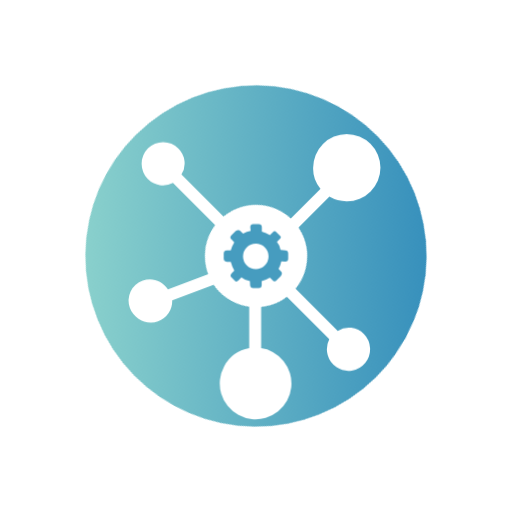
t = 0.00 s
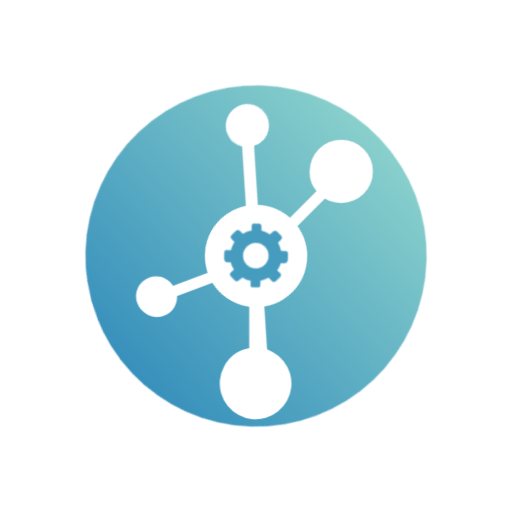
t = 1.50 s
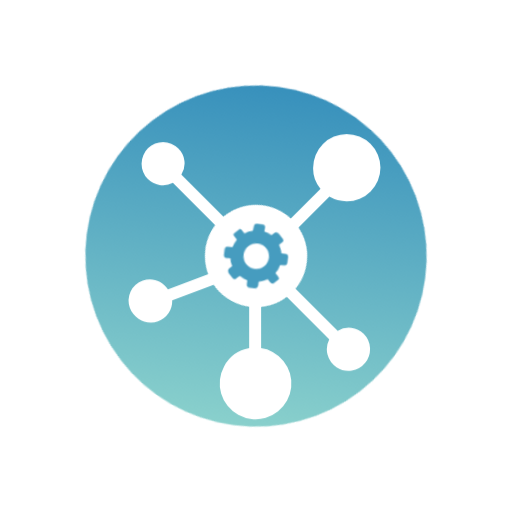
t = 3.50 s
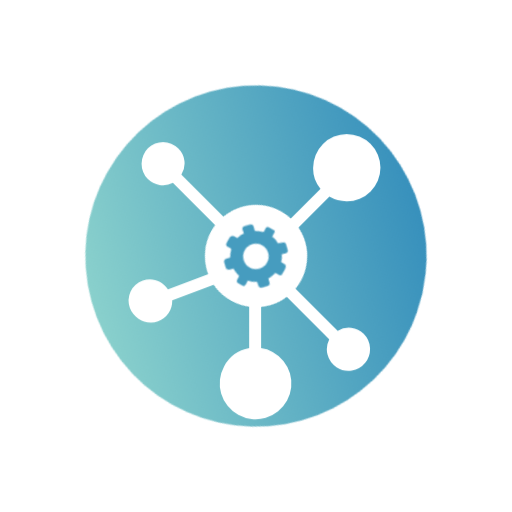
t = 5.00 s
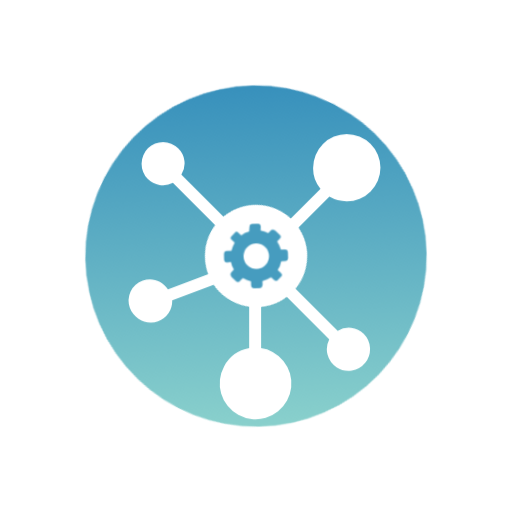
t = 6.65 s
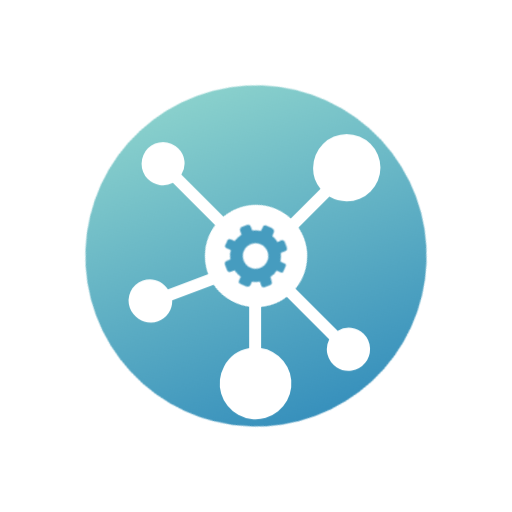
t = 8.50 s

The animated SVG that drew these frames (rendered in a browser with its animation timeline set to each time). Animation: 12 CSS @keyframes rules; one cycle of 10.00 s, repeats indefinitely.

<svg id="Layer_1" data-name="Layer 1" xmlns="http://www.w3.org/2000/svg" xmlns:xlink="http://www.w3.org/1999/xlink" viewBox="0 0 300 300">
    <style>
        @-webkit-keyframes pulse {
            0% {opacity: 1; -webkit-transform: scale(1); transform: scale(1);}
            20% {opacity: 0.8;}
            100% {-webkit-transform: scale(1.5);transform: scale(1.5); opacity: 0;}
        }
        @-moz-keyframes pulse {
            0% {opacity: 1; -moz-transform: scale(1); transform: scale(1);}
            20% {opacity: 0.8;}
            100% {-moz-transform: scale(1.5);transform: scale(1.5); opacity: 0;}
        }
        @-o-keyframes pulse {
            0% {opacity: 1; -o-transform: scale(1); transform: scale(1);}
            20% {opacity: 0.8;}
            100% {-o-transform: scale(1.5);transform: scale(1.5); opacity: 0;}
        }
        @keyframes pulse {
            0% {opacity: 1; -webkit-transform: scale(1); -moz-transform: scale(1); -o-transform: scale(1); transform: scale(1);}
            20% {opacity: 0.8;}
            100% {-webkit-transform: scale(1.5);-moz-transform: scale(1.5);-o-transform: scale(1.5);transform: scale(1.5); opacity: 0;}
        }
        @-webkit-keyframes test {
            0% {-webkit-transform: rotate(0deg);transform: rotate(0deg)}
            20% {-webkit-transform: scale(1);transform: scale(1)}
            40% {-webkit-transform: scale(0.7);transform: scale(0.7)}
            80% {-webkit-transform: scale(1);transform: scale(1)}
            100% {-webkit-transform: rotate(-360deg);transform: rotate(-360deg)}
        }
        @-moz-keyframes test {
            0% {-moz-transform: rotate(0deg);transform: rotate(0deg)}
            20% {-moz-transform: scale(1);transform: scale(1)}
            40% {-moz-transform: scale(0.7);transform: scale(0.7)}
            80% {-moz-transform: scale(1);transform: scale(1)}
            100% {-moz-transform: rotate(-360deg);transform: rotate(-360deg)}
        }
        @-o-keyframes test {
            0% {-o-transform: rotate(0deg);transform: rotate(0deg)}
            20% {-o-transform: scale(1);transform: scale(1)}
            40% {-o-transform: scale(0.7);transform: scale(0.7)}
            80% {-o-transform: scale(1);transform: scale(1)}
            100% {-o-transform: rotate(-360deg);transform: rotate(-360deg)}
        }
        @keyframes test {
            0% {-webkit-transform: rotate(0deg);-moz-transform: rotate(0deg);-o-transform: rotate(0deg);transform: rotate(0deg)}
            20% {-webkit-transform: scale(1);-moz-transform: scale(1);-o-transform: scale(1);transform: scale(1)}
            40% {-webkit-transform: scale(0.7);-moz-transform: scale(0.7);-o-transform: scale(0.7);transform: scale(0.7)}
            80% {-webkit-transform: scale(1);-moz-transform: scale(1);-o-transform: scale(1);transform: scale(1)}
            100% {-webkit-transform: rotate(-360deg);-moz-transform: rotate(-360deg);-o-transform: rotate(-360deg);transform: rotate(-360deg)}
        }
        @-webkit-keyframes test2 {
            0% {-webkit-transform: rotate(0deg);transform: rotate(0deg)}
            100% {-webkit-transform: rotate(-360deg);transform: rotate(-360deg)}
        }
        @-moz-keyframes test2 {
            0% {-moz-transform: rotate(0deg);transform: rotate(0deg)}
            100% {-moz-transform: rotate(-360deg);transform: rotate(-360deg)}
        }
        @-o-keyframes test2 {
            0% {-o-transform: rotate(0deg);transform: rotate(0deg)}
            100% {-o-transform: rotate(-360deg);transform: rotate(-360deg)}
        }
        @keyframes test2 {
            0% {-webkit-transform: rotate(0deg);-moz-transform: rotate(0deg);-o-transform: rotate(0deg);transform: rotate(0deg)}
            100% {-webkit-transform: rotate(-360deg);-moz-transform: rotate(-360deg);-o-transform: rotate(-360deg);transform: rotate(-360deg)}
        }
        @-webkit-keyframes test-inverted {
            0% {-webkit-transform: rotate(0deg);transform: rotate(0deg)}
            100% {-webkit-transform: rotate(-360deg);transform: rotate(-360deg)}
        }
        @-moz-keyframes test-inverted {
        0% {-moz-transform: rotate(0deg);transform: rotate(0deg)}
        100% {-moz-transform: rotate(-360deg);transform: rotate(-360deg)}

        }
        @-o-keyframes test-inverted {
            0% {-o-transform: rotate(0deg);transform: rotate(0deg)}
            100% {-o-transform: rotate(-360deg);transform: rotate(-360deg)}
        }
        @keyframes test-inverted {
            0% {-webkit-transform: rotate(0deg);-moz-transform: rotate(0deg);-o-transform: rotate(0deg);transform: rotate(0deg)}
            100% {-webkit-transform: rotate(-360deg);-moz-transform: rotate(-360deg);-o-transform: rotate(-360deg);transform: rotate(-360deg)}
        }
        @-webkit-keyframes cog-rotate {
            0% {-webkit-transform: rotate(0deg);transform: rotate(0deg)}
            60% {-webkit-transform: rotate(360deg);transform: rotate(360deg)}
            100% {-webkit-transform: rotate(0deg);transform: rotate(0deg)}
        }
        @-moz-keyframes cog-rotate {
            0% {-moz-transform: rotate(0deg);transform: rotate(0deg)}
            60% {-moz-transform: rotate(360deg);transform: rotate(360deg)}
            100% {-moz-transform: rotate(0deg);transform: rotate(0deg)}
        }
        @-o-keyframes cog-rotate {
            0% {-o-transform: rotate(0deg);transform: rotate(0deg)}
            60% {-o-transform: rotate(360deg);transform: rotate(360deg)}
            100% {-o-transform: rotate(0deg);transform: rotate(0deg)}
        }
        @keyframes cog-rotate {
            0% {-webkit-transform: rotate(0deg);-moz-transform: rotate(0deg);-o-transform: rotate(0deg);transform: rotate(0deg)}
            60% {-webkit-transform: rotate(360deg);-moz-transform: rotate(360deg);-o-transform: rotate(360deg);transform: rotate(360deg)}
            100% {-webkit-transform: rotate(0deg);-moz-transform: rotate(0deg);-o-transform: rotate(0deg);transform: rotate(0deg)}
        }
        @-webkit-keyframes wd {
            0% {-webkit-transform: scale(1);transform: scale(1);}
            50% {-webkit-transform: scale(1);transform: scale(1);}
            59% {-webkit-transform: scale(1.1);transform: scale(1.1);}
            62% {-webkit-transform: scale(1);transform: scale(1);}
            100% {-webkit-transform: scale(1);transform: scale(1);}
        }
        @-moz-keyframes wd {
            0% {-moz-transform: scale(1);transform: scale(1);}
            50% {-moz-transform: scale(1);transform: scale(1);}
            59% {-moz-transform: scale(1.1);transform: scale(1.1);}
            62% {-moz-transform: scale(1);transform: scale(1);}
            100% {-moz-transform: scale(1);transform: scale(1);}
        }
        @-o-keyframes wd {
            0% {-o-transform: scale(1);transform: scale(1);}
            50% {-o-transform: scale(1);transform: scale(1);}
            59% {-o-transform: scale(1.1);transform: scale(1.1);}
            62% {-o-transform: scale(1);transform: scale(1);}
            100% {-o-transform: scale(1);transform: scale(1);}
        }
        @keyframes wd {
            0% {-webkit-transform: scale(1);-moz-transform: scale(1);-o-transform: scale(1);transform: scale(1);}
            50% {-webkit-transform: scale(1);-moz-transform: scale(1);-o-transform: scale(1);transform: scale(1);}
            59% {-webkit-transform: scale(1.1);-moz-transform: scale(1.1);-o-transform: scale(1.1);transform: scale(1.1);}
            62% {-webkit-transform: scale(1);-moz-transform: scale(1);-o-transform: scale(1);transform: scale(1);}
            100% {-webkit-transform: scale(1);-moz-transform: scale(1);-o-transform: scale(1);transform: scale(1);}
        }
        svg:hover .misu, svg:hover .satelite2, svg:hover .satelite3, svg:hover .cog, svg:hover .wds {
            transform-box: fill-box;
            -webkit-transform-origin: center center;
            -moz-transform-origin: center center;
            -ms-transform-origin: center center;
            -o-transform-origin: center center;
            transform-origin: center center;
        }
        svg:hover .pulse {
            transform-box: fill-box;
            -webkit-transform-origin: 150px 150px;
            -moz-transform-origin: 150px 150px;
            -ms-transform-origin: 150px 150px;
            -o-transform-origin: 150px 150px;
            transform-origin: 150px 150px;
            -webkit-animation: pulse 1.5s ease-in-out 2;
            -moz-animation: pulse 1.5s ease-in-out 2;
            -o-animation: pulse 1.5s ease-in-out 2;
            animation: pulse 1.5s ease-in-out 2;
        }
        svg:hover .misu {
            -webkit-animation: test 2.5s ease 1;
            -moz-animation: test 2.5s ease 1;
            -o-animation: test 2.5s ease 1;
            animation: test 2.5s ease 1;
        }
        svg:hover .satelite2 {
            /*animation: test 3.5s ease 1;*/
            -webkit-animation: test2 3.5 ease 1;
            -moz-animation: test2 3.5 ease 1;
            -o-animation: test2 3.5 ease 1;
            animation: test2 3.5 ease 1;
        }
        svg:hover .satelite3 {
            -webkit-animation: test-inverted 2.5s ease 1;
            -moz-animation: test-inverted 2.5s ease 1;
            -o-animation: test-inverted 2.5s ease 1;
            animation: test-inverted 2.5s ease 1;
        }
        svg:hover .cog {
            -webkit-animation: cog-rotate 10s ease-out infinite;
            -moz-animation: cog-rotate 10s ease-out infinite;
            -o-animation: cog-rotate 10s ease-out infinite;
            animation: cog-rotate 10s ease-out infinite;
        }
        svg:hover .wds {
            -webkit-animation: wd 10s infinite;
            -moz-animation: wd 10s infinite;
            -o-animation: wd 10s infinite;
            animation: wd 10s infinite;
        }
    </style>
    <defs>
        <linearGradient id="linear-gradient" y1="152" x2="300" y2="152" gradientTransform="matrix(0.48, 0.88, 0.88, -0.48, -55.34, 91.35)"
            gradientUnits="userSpaceOnUse">
            <stop offset="0" stop-color="#ccecfc" />
            <stop offset="0.15" stop-color="#b9e0f4" />
            <stop offset="0.44" stop-color="#89c2df" />
            <stop offset="0.86" stop-color="#3b92be" />
            <stop offset="0.88" stop-color="#3790bc" />
        </linearGradient>
        <clipPath id="clip-path" transform="translate(0)">
            <rect width="300" height="300" style="fill:none" />
        </clipPath>
        <linearGradient id="linear-gradient-2" x1="25" y1="152" x2="275" y2="152" xlink:href="#linear-gradient" />
        <linearGradient id="linear-gradient-3" x1="50" y1="152" x2="250" y2="152" gradientTransform="matrix(0.48, 0.88, 0.88, -0.48, -55.34, 91.35)"
            gradientUnits="userSpaceOnUse">
            <stop offset="0" stop-color="#89d0cc" />
            <stop offset="1" stop-color="#3790bc" />
        </linearGradient>
        <linearGradient id="linear-gradient-4" x1="131.15" y1="150" x2="168.85" y2="150" gradientUnits="userSpaceOnUse">
            <stop offset="0" stop-color="#40b7ce" />
            <stop offset="1" stop-color="#00a9c7" />
        </linearGradient>
    </defs>
    <title>animated-icon</title>
     <circle cx="150" cy="150" r="10" class="pulse"
            style="opacity:0.40;isolation:isolate;fill:url(#linear-gradient-1)"
    /> 
    <g class="pulsating-disk" style="clip-path:url(#clip-path)">
        <circle
            cx="150"
            cy="150"
            r="90"
            class="pulse"
            style="opacity:0.60;isolation:isolate;fill:url(#linear-gradient-2)"
        />
    </g>
     <g class="background cog" style="clip-path:url(#clip-path)">
        <circle
            cx="150"
            cy="150"
            r="99.98"
            transform="translate(-53.58 209.61) rotate(-61.32)"
            style="isolation:isolate;fill:url(#linear-gradient-3)"
        />
    </g> 
     <g class="small-twin satelite3" style="clip-path:url(#clip-path)">
        <path
            d="M213.15,195.69a12.14,12.14,0,0,0-15.28-1.84l-91.6-91.6A12.14,12.14,0,0,0,104.43,87a12.44,12.44,0,0,0-17.69-.14,12.86,12.86,0,0,0-.21,18,12.66,12.66,0,0,0,14.79,2.33l91.6,91.6a12.66,12.66,0,1,0,20.23-3.11Z"
            transform="translate(0)"
            style="fill:#fff"
        />
    </g> 
     <g class="twin-big misu" style="clip-path:url(#clip-path)">
         
        <path 
            d="M193,115.27A21,21,0,0,0,203.13,118,19.72,19.72,0,1,0,183.48,98.4a18,18,0,0,0,4.31,12.21l-40.52,40.52L98.43,169.49c-3.53-5.08-9.45-7.06-14.83-5a12.26,12.26,0,0,0-7.51,15.86c2.45,6.52,9.94,10.39,16.46,7.94A12.39,12.39,0,0,0,100.89,176l50.26-18.9Z"
            transform="translate(0)"
            style="fill:#fff"
        />
    </g> 
     <g class="single-satelite satelite2" style="clip-path:url(#clip-path)">
      
       <path 
            d="M159.83,206.28A17.11,17.11,0,0,0,153,204V160h-7v44a20.73,20.73,0,0,0-14.67,10.61,21,21,0,1,0,28.5-8.34Z"
            transform="translate(0)"
            style="fill:#fff"
        />
    </g> 
     <g class="white-disk wds" style="clip-path:url(#clip-path)">
        <circle
            cx="150"
            cy="150"
            r="29.99"
            transform="translate(-53.58 209.61) rotate(-61.32)"
            style="fill:#fff;isolation:isolate"
        />
    </g> 
    <g class='cog' style="clip-path:url(#clip-path)">
        
    
        <path
            d="M164.86,159.25l-1.68-1.68a15.83,15.83,0,0,0,1.64-4.45l2.32.12a1.67,1.67,0,0,0,1.71-1.62s0-.1,0-.15v-3.09a1.77,1.77,0,0,0-1.78-1.76h0l-2.71-.2a9.15,9.15,0,0,0-2.13-4.79l1.74-1.67c.69-.69.81-1.11.12-1.8l-2.2-2.2c-.69-.69-1.28-.75-2,0l-1.78,1.78a18.59,18.59,0,0,0-4.71-2.1v-2.56a1.83,1.83,0,0,0-1.8-1.8h-3.21a1.77,1.77,0,0,0-1.78,1.76h0l.24,2.2a15.83,15.83,0,0,0-4.45,1.64l-1.68-1.68c-.69-.69-2.3-.2-3,.49l-2.2,2.2a1.64,1.64,0,0,0,0,2.32l.09.08,1.63,1.63a18.71,18.71,0,0,0-2.06,4.81h-2.29a1.8,1.8,0,0,0-1.8,1.73v3.12a1.77,1.77,0,0,0,1.77,1.77h0l2.32.12a19.47,19.47,0,0,0,2.1,5L135.8,160c-.69.69-1.05,1.7-.36,2.4l2.2,2.2c.69.69,1.54.16,2.23-.53l1.54-1.54a9.74,9.74,0,0,0,5,2.19l.1,2.3a1.86,1.86,0,0,0,1.87,1.74h3.15a1.77,1.77,0,0,0,1.78-1.76h0v-2.3a18.71,18.71,0,0,0,4.81-2.06l1.63,1.63a1.44,1.44,0,0,0,2.23,0l2.23-2.17C164.91,161.37,165.55,159.94,164.86,159.25Zm-20.3-3.81a7.48,7.48,0,1,1,10.58,0h0A7.48,7.48,0,0,1,144.56,155.43Z"
            transform="rotate"
            style="fill:#469cbf"
        />
    </g>
</svg>